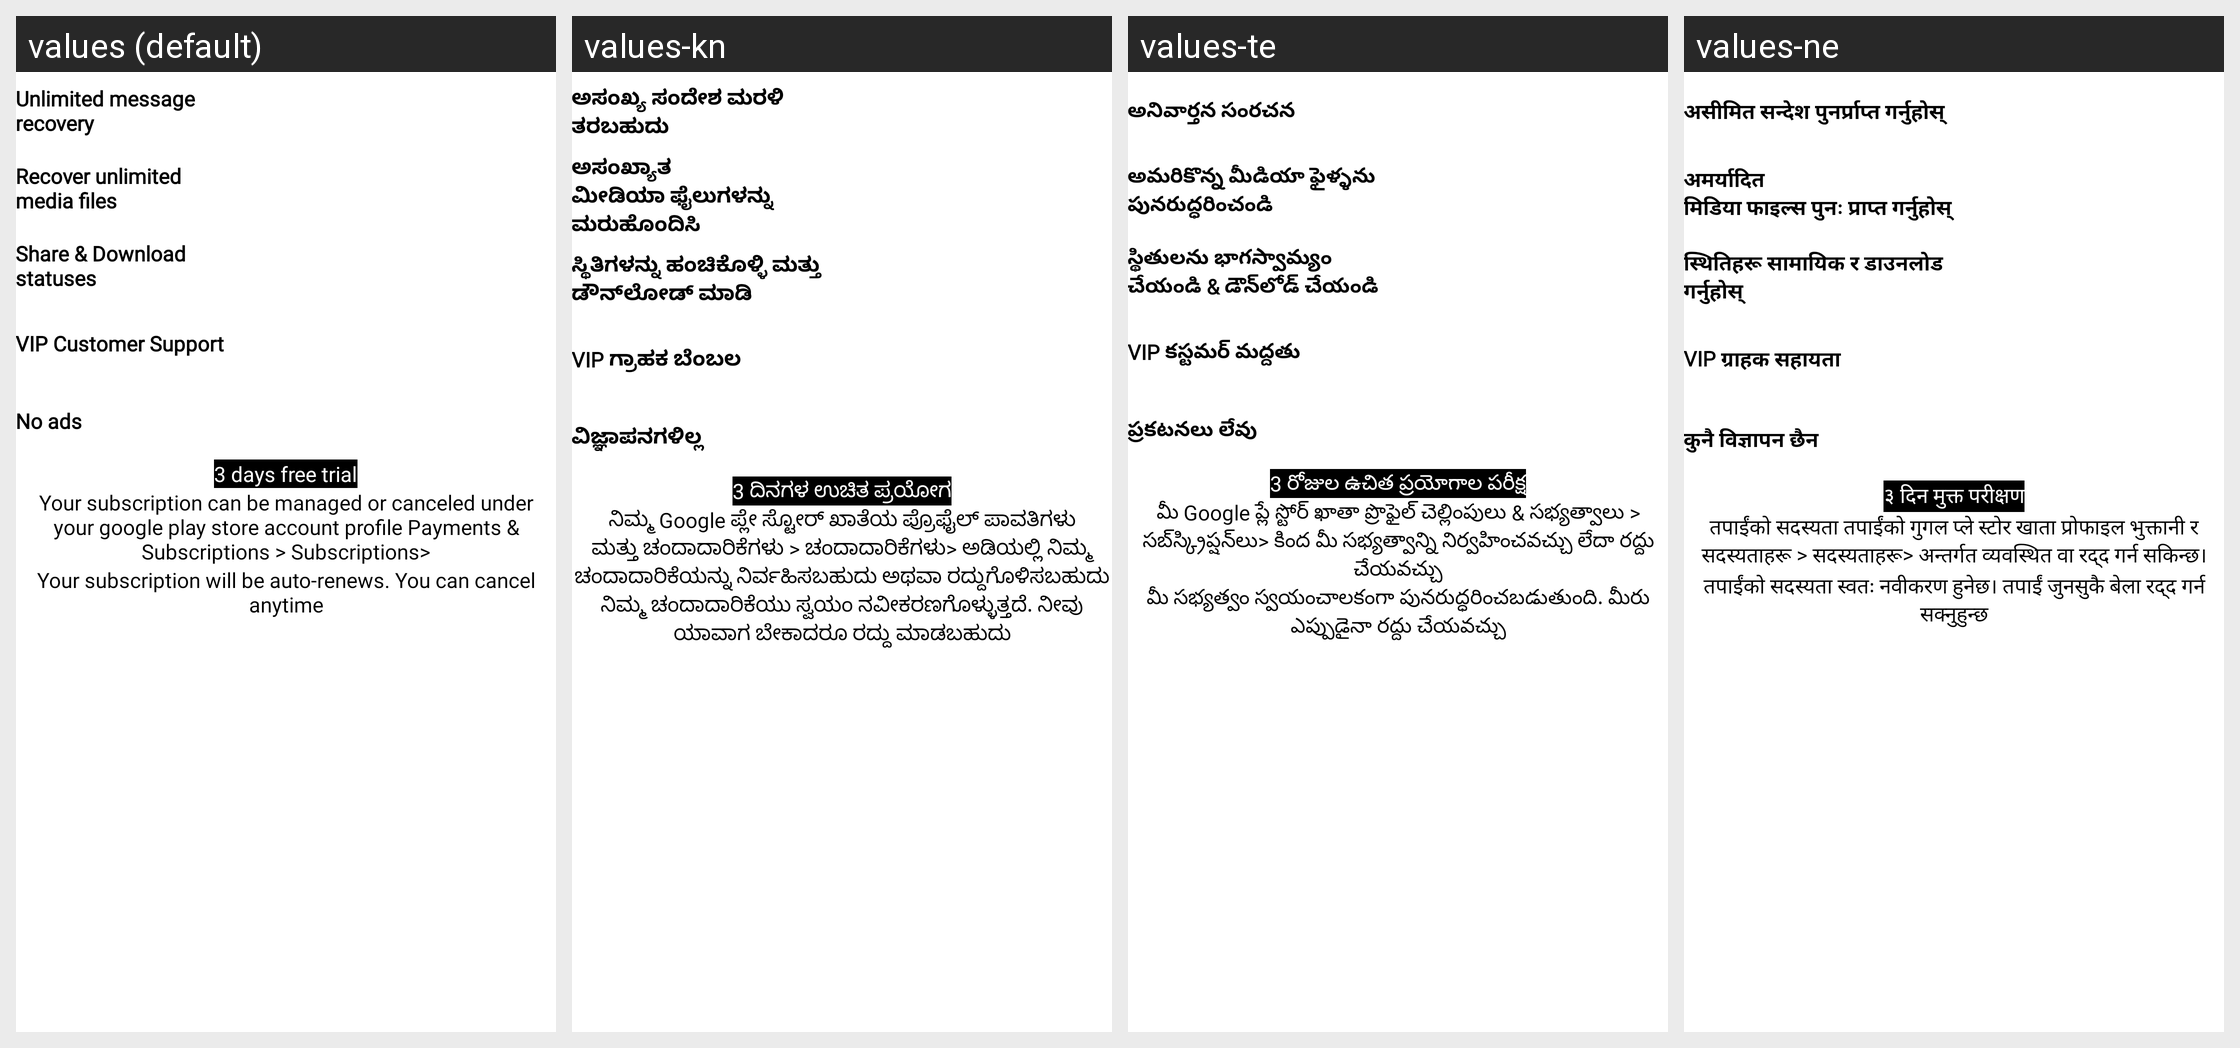

The Android screen above is rendered under several locales of the same app. Produce the string resources it draws, with the default and per-locale values.
Android screen res/layout/activity_premium_pro.xml rendered under 4 locales, left to right: values (default), values-kn, values-te, values-ne. Device: Nexus 5 (rendered at 1080×1920; each locale shown at half size, 540×960, under a caption strip naming it); theme AppTheme.
Other locales in the repository, not shown: values-af, values-am, values-ar, values-az, values-be, values-bg, values-bn, values-ca, values-cs, values-da, values-de, values-el, values-es, values-et, values-eu, values-fa, values-fi, values-fil, values-fr, values-gl, values-gu, values-hi, values-hr, values-hu, values-hy, values-idd, values-is, values-it, values-iw, values-ja, values-ka, values-kk, values-ko, values-ky, values-lo, values-lt, values-lv, values-mk, values-ml, values-mn, values-mr, values-ms, values-nl, values-no, values-pa, values-pl, values-pt, values-ro, values-ru, values-si, values-sk, values-sl, values-sq, values-sr, values-sv, values-sw, values-ta, values-th, values-tr, values-uk, values-ur, values-vi, values-zh, values-zu.
Strings drawn on this screen, with the default value and each locale's value (text and hints the layout hard-codes, and strings that could not be matched under every locale, appear in the picture but are not listed):

unlimited_message_recovery
  values: Unlimited message
      recovery
  values-kn: ಅಸಂಖ್ಯ ಸಂದೇಶ ಮರಳಿ ತರಬಹುದು
  values-te: అనివార్తన సంరచన
  values-ne: असीमित सन्देश पुनर्प्राप्त गर्नुहोस्

recover_unlimited_media_files
  values: Recover unlimited
      media files
  values-kn: ಅಸಂಖ್ಯಾತ
      ಮೀಡಿಯಾ ಫೈಲುಗಳನ್ನು ಮರುಹೊಂದಿಸಿ
  values-te: అమరికొన్న మీడియా ఫైళ్ళను పునరుద్ధరించండి
  values-ne: अमर्यादित
      मिडिया फाइल्स पुनः प्राप्त गर्नुहोस्

share_and_download_statuses
  values: Share & Download
      statuses
  values-kn: ಸ್ಥಿತಿಗಳನ್ನು ಹಂಚಿಕೊಳ್ಳಿ ಮತ್ತು ಡೌನ್‌ಲೋಡ್ ಮಾಡಿ
  values-te: స్థితులను భాగస్వామ్యం చేయండి & డౌన్‌లోడ్ చేయండి
  values-ne: स्थितिहरू सामायिक र डाउनलोड गर्नुहोस्

vip_customer_support
  values: VIP Customer Support
  values-kn: VIP ಗ್ರಾಹಕ ಬೆಂಬಲ
  values-te: VIP కస్టమర్ మద్దతు
  values-ne: VIP ग्राहक सहायता

no_ads
  values: No ads
  values-kn: ವಿಜ್ಞಾಪನಗಳಿಲ್ಲ
  values-te: ప్రకటనలు లేవు
  values-ne: कुनै विज्ञापन छैन

three_days_free_trial
  values: 3 days free trial
  values-kn: 3 ದಿನಗಳ ಉಚಿತ ಪ್ರಯೋಗ
  values-te: 3 రోజుల ఉచిత ప్రయోగాల పరీక్ష
  values-ne: ३ दिन मुक्त परीक्षण

your_subscription_can_be_managed_or_canceled_under_your_google_play_store_account_profile_payments_amp_subscriptions_subscriptions
  values: Your subscription can be managed or canceled under your google play store account profile Payments & Subscriptions > Subscriptions>
  values-kn: ನಿಮ್ಮ Google ಪ್ಲೇ ಸ್ಟೋರ್ ಖಾತೆಯ ಪ್ರೊಫೈಲ್ ಪಾವತಿಗಳು ಮತ್ತು ಚಂದಾದಾರಿಕೆಗಳು > ಚಂದಾದಾರಿಕೆಗಳು> ಅಡಿಯಲ್ಲಿ ನಿಮ್ಮ ಚಂದಾದಾರಿಕೆಯನ್ನು ನಿರ್ವಹಿಸಬಹುದು ಅಥವಾ ರದ್ದುಗೊಳಿಸಬಹುದು
  values-te: మీ Google ప్లే స్టోర్ ఖాతా ప్రొఫైల్ చెల్లింపులు & సభ్యత్వాలు > సబ్‌స్క్రిప్షన్‌లు> కింద మీ సభ్యత్వాన్ని నిర్వహించవచ్చు లేదా రద్దు చేయవచ్చు
  values-ne: तपाईंको सदस्यता तपाईंको गुगल प्ले स्टोर खाता प्रोफाइल भुक्तानी र सदस्यताहरू > सदस्यताहरू> अन्तर्गत व्यवस्थित वा रद्द गर्न सकिन्छ।

your_subscription_will_be_auto_renews_you_can_cancel_anytime
  values: Your subscription will be auto-renews. You can cancel anytime
  values-kn: ನಿಮ್ಮ ಚಂದಾದಾರಿಕೆಯು ಸ್ವಯಂ ನವೀಕರಣಗೊಳ್ಳುತ್ತದೆ. ನೀವು ಯಾವಾಗ ಬೇಕಾದರೂ ರದ್ದು ಮಾಡಬಹುದು
  values-te: మీ సభ్యత్వం స్వయంచాలకంగా పునరుద్ధరించబడుతుంది. మీరు ఎప్పుడైనా రద్దు చేయవచ్చు
  values-ne: तपाईंको सदस्यता स्वतः नवीकरण हुनेछ। तपाईं जुनसुकै बेला रद्द गर्न सक्नुहुन्छ
